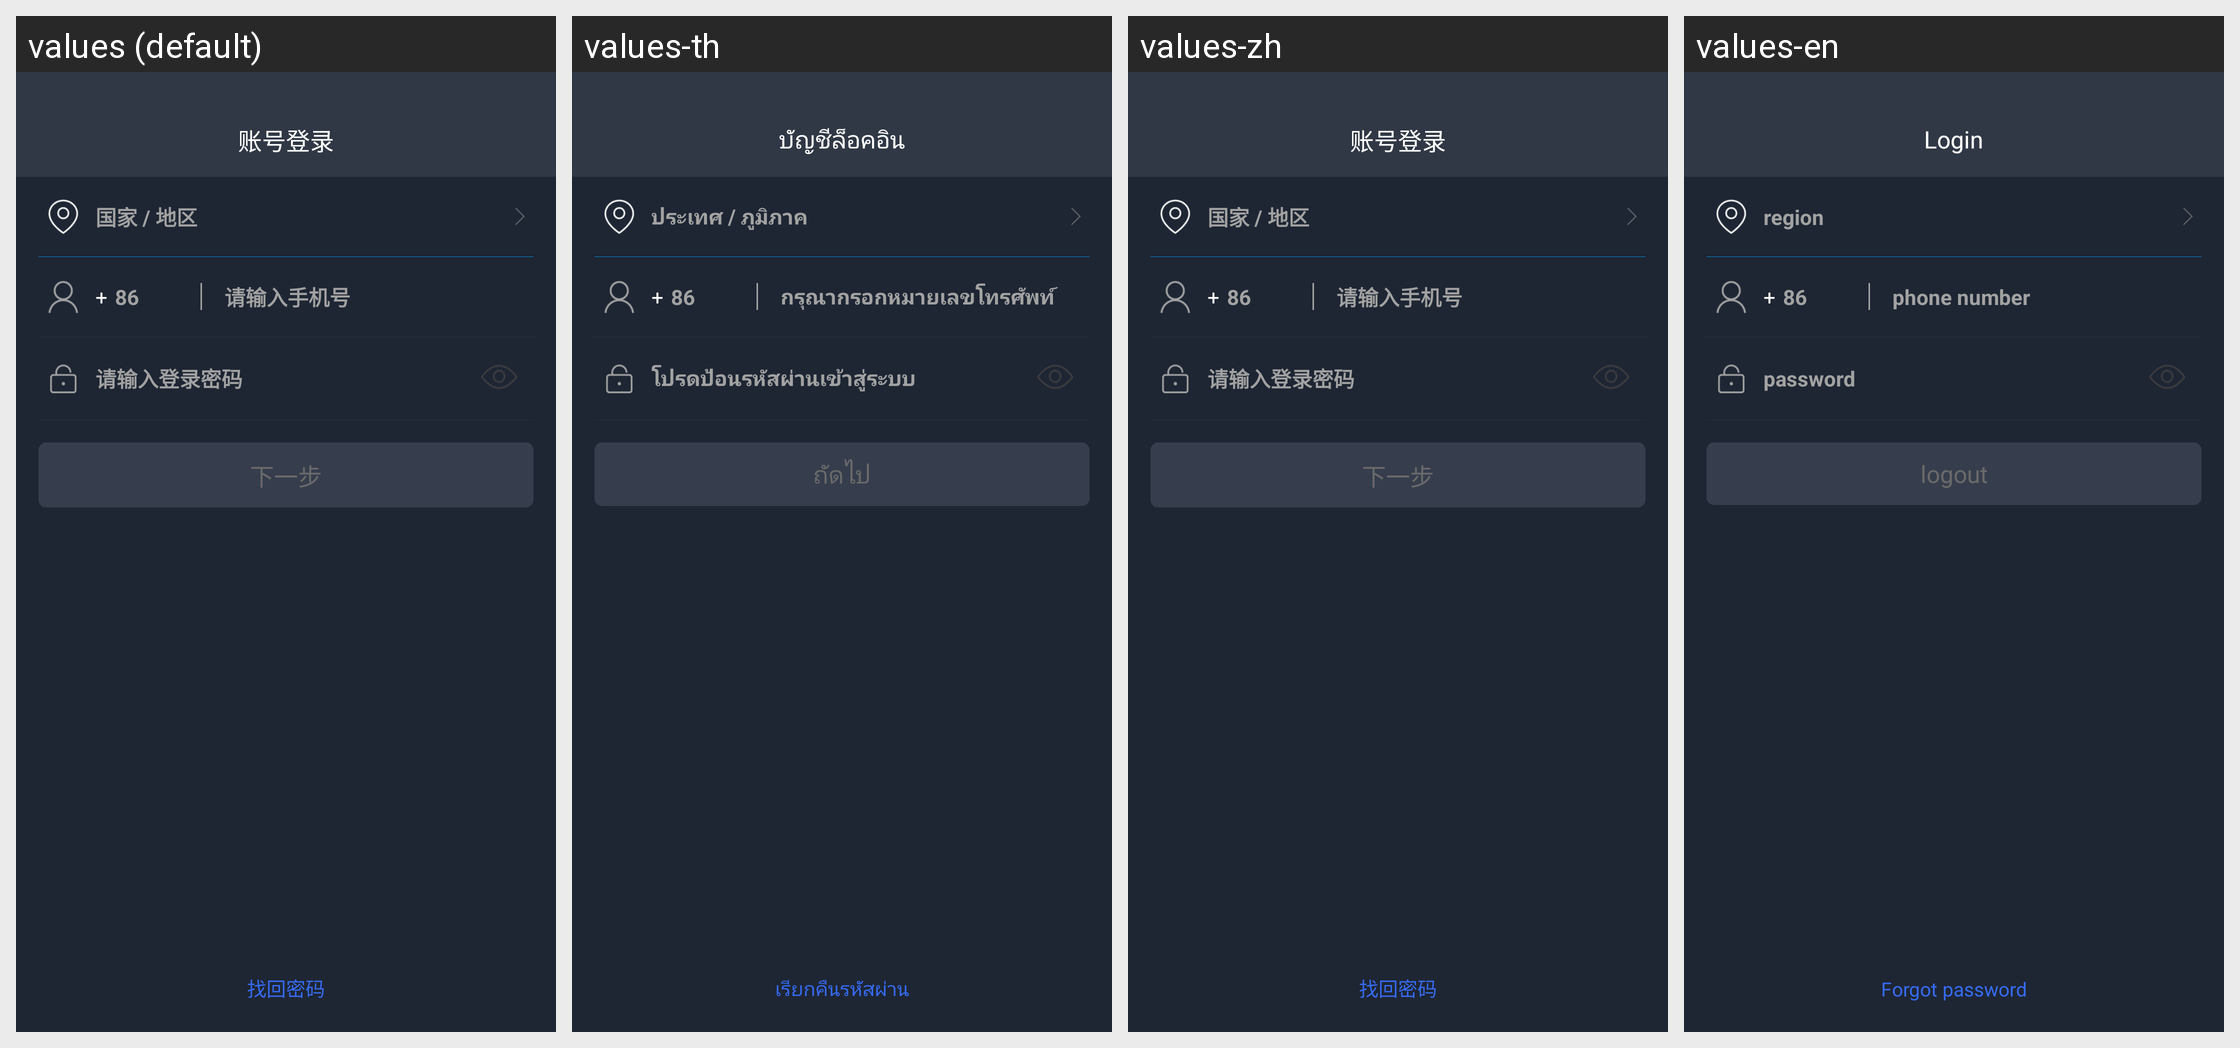

For this localized Android screen grid, give each drawn string resource with its value in every locale shown.
Android screen res/layout/activity_login.xml rendered under 4 locales, left to right: values (default), values-th, values-zh, values-en. Device: Nexus 5 (rendered at 1080×1920; each locale shown at half size, 540×960, under a caption strip naming it); theme AppTheme.
Other locales in the repository, not shown: values-sk, values-vi, values-zh-rTW.
Strings drawn on this screen, with the default value and each locale's value (text and hints the layout hard-codes, and strings that could not be matched under every locale, appear in the picture but are not listed):

title13
  values: 账号登录
  values-th: บัญชีล็อคอิน
  values-zh: 账号登录
  values-en: Login

tishi44
  values: 找回密码
  values-th: เรียกคืนรหัสผ่าน
  values-zh: 找回密码
  values-en: Forgot password

tishi13
  values: 国家 / 地区
  values-th: ประเทศ / ภูมิภาค
  values-zh: 国家 / 地区
  values-en: region

tishi16
  values: 请输入手机号
  values-th: กรุณากรอกหมายเลขโทรศัพท์
  values-zh: 请输入手机号
  values-en: phone number

tishi43
  values: 请输入登录密码
  values-th: โปรดป้อนรหัสผ่านเข้าสู่ระบบ
  values-zh: 请输入登录密码
  values-en: password

tishi12
  values: 下一步
  values-th: ถัดไป
  values-zh: 下一步
  values-en: logout
